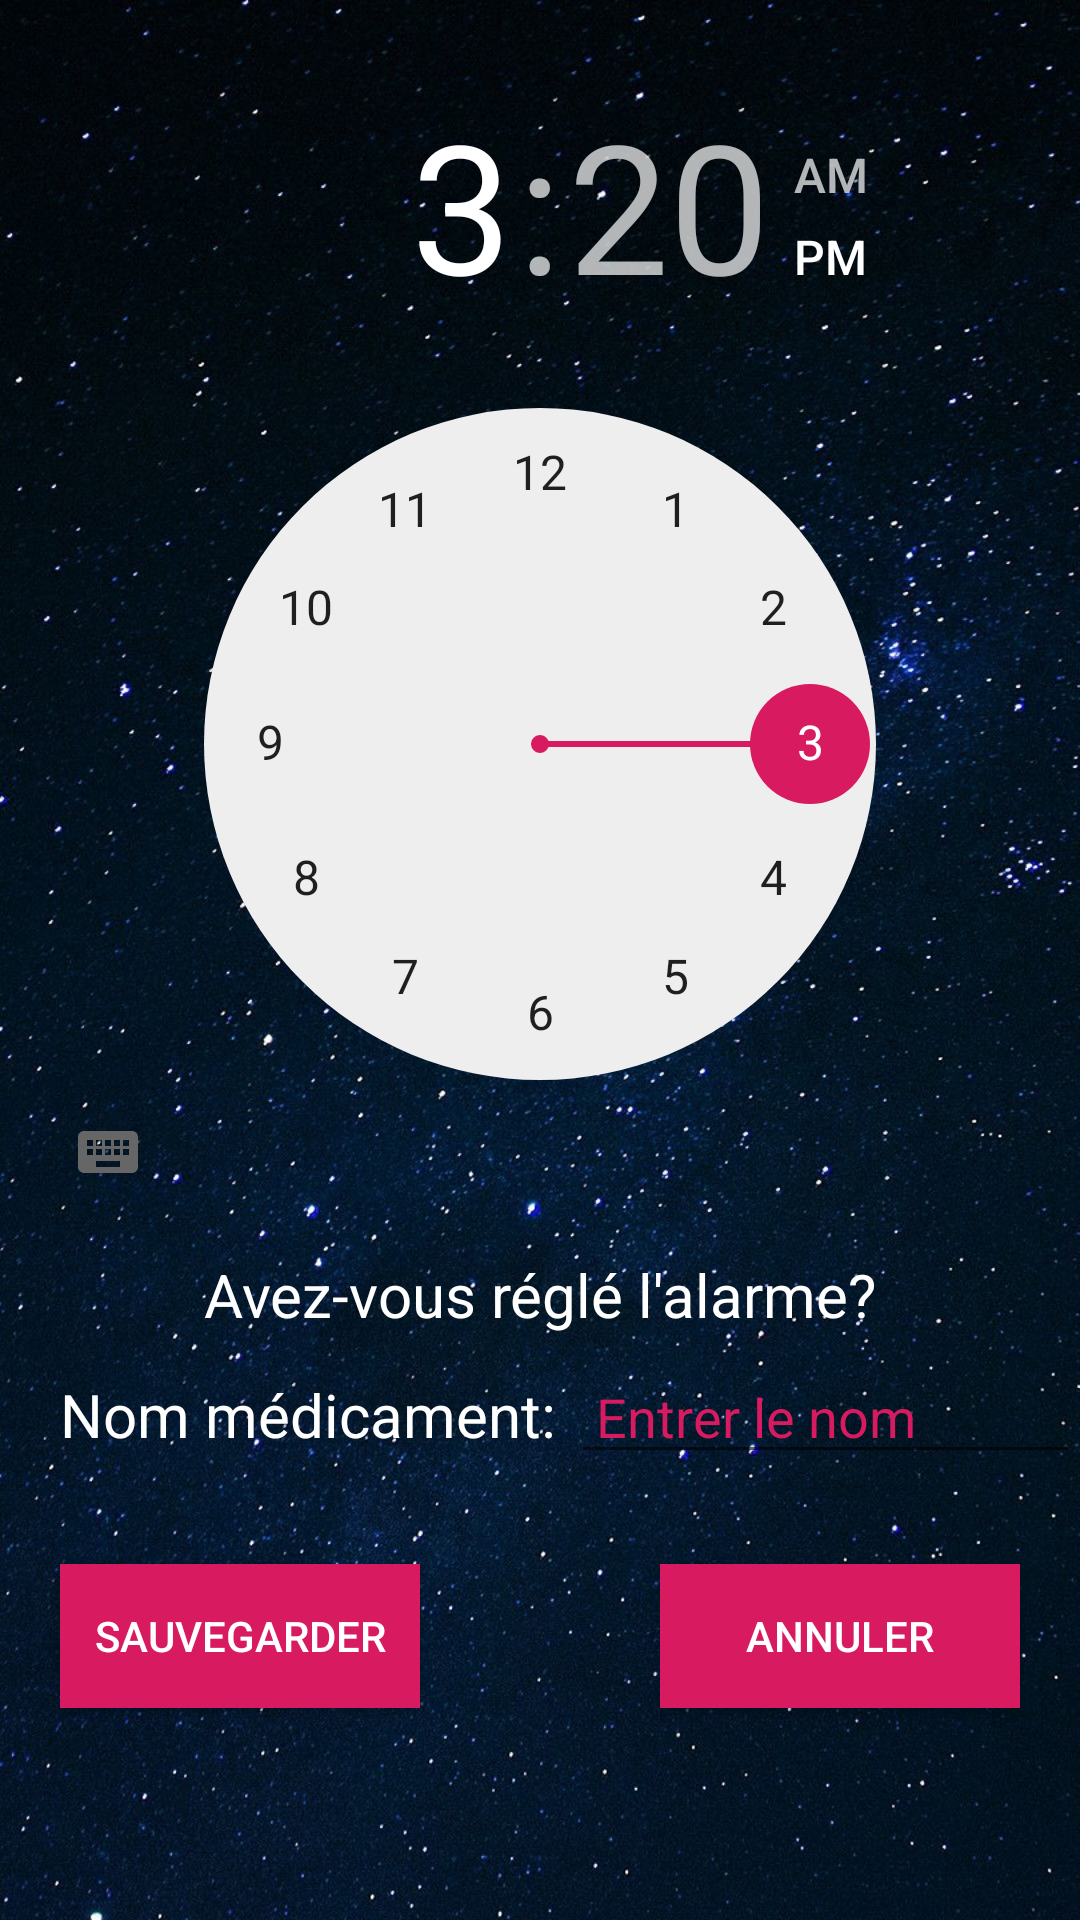

The Android layout XML behind this screen, and the referenced resources:
<!-- AndroidManifest.xml: application theme AppTheme -->
<!-- res/layout/activity_rappel.xml -->
<?xml version="1.0" encoding="utf-8"?>
<RelativeLayout xmlns:android="http://schemas.android.com/apk/res/android"
    xmlns:tools="http://schemas.android.com/tools"
    android:layout_width="match_parent"
    android:layout_height="match_parent"
    android:background="@drawable/bakk">

    <TimePicker
        android:id="@+id/timePicker"
        android:layout_width="match_parent"
        android:layout_height="wrap_content"
        android:numbersSelectorColor="@color/colorPrimary"
        android:headerBackground="#00ffffff"
        android:layout_marginTop="20dp"
        />
    <TextView
        android:id="@+id/timeView"
        android:layout_width="wrap_content"
        android:layout_height="wrap_content"
        android:layout_below="@+id/timePicker"
        android:text="Avez-vous réglé l'alarme?"
        android:textColor="#FFFFFF"
        android:layout_marginTop="10dp"
        android:textSize="20sp"
        android:layout_centerHorizontal="true"
        />
    <LinearLayout
        android:id="@+id/l1"
        android:layout_width="wrap_content"
        android:layout_height="wrap_content"
        android:layout_marginLeft="20dp"
        android:layout_below="@+id/timeView"
        android:layout_marginTop="5dp">

        <TextView
            android:id="@+id/textV"
            android:layout_width="wrap_content"
            android:layout_height="wrap_content"
            android:text="Nom médicament:"
            android:textColor="#FFFFFF"
            android:textSize="20sp"
            tools:layout_editor_absoluteX="80dp"
            tools:layout_editor_absoluteY="80dp" />
        <EditText
            android:id="@+id/et1"
            android:layout_width="wrap_content"
            android:layout_height="wrap_content"
            android:layout_weight="1"
            android:layout_marginLeft="5dp"
            android:textColor="#FFFFFF"
            android:hint=" Entrer le nom"
            android:textColorHint="@color/colorPrimary"
            android:ems="10"
            android:inputType="text" />
    </LinearLayout>
    <Button
        android:id="@+id/start_alarm"
        android:layout_width="120dp"
        android:layout_height="wrap_content"
        android:background="@color/colorPrimary"
        android:layout_below="@+id/l1"
        android:textColor="#FFFFFF"
        android:text="Sauvegarder"
        android:layout_marginTop="30dp"
        android:layout_marginLeft="20dp"
        android:layout_alignParentLeft="true"
        android:layout_alignParentStart="true"
        />
    <Button
        android:id="@+id/stop_alarm"
        android:layout_width="120dp"
        android:layout_height="wrap_content"
        android:background="@color/colorPrimary"
        android:textColor="#FFFFFF"
        android:layout_below="@+id/l1"
        android:text="Annuler"
        android:layout_marginTop="30dp"
        android:layout_marginRight="20dp"
        android:layout_alignParentRight="true"
        android:layout_alignParentEnd="true"
        />
</RelativeLayout>
<!-- resources referenced by this layout -->
<resources>
  <color name="colorPrimary">#D81B60</color>
  <!-- drawable bakk: jpg bitmap (drawable-hdpi, 86479 bytes) -->
  <style name="AppTheme" parent="Theme.AppCompat.Light.DarkActionBar">
          
          <item name="colorPrimary">@color/colorPrimary</item>
          <item name="colorPrimaryDark">@color/colorPrimaryDark</item>
          <item name="colorAccent">@color/colorAccent</item>
      </style>
  <color name="colorPrimaryDark">#000000</color>
  <color name="colorAccent">#008577</color>
</resources>
